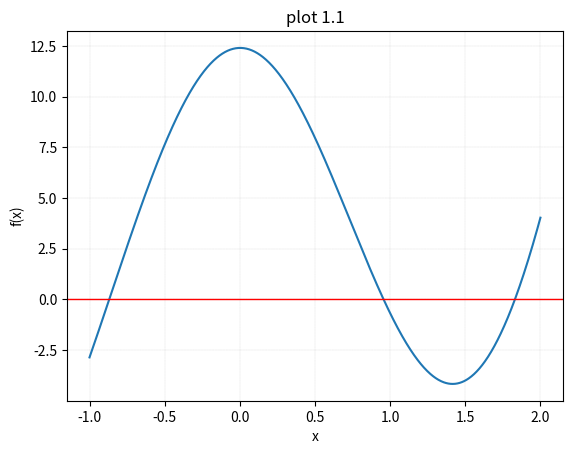

Write the Python code that produced this figure.
from typing import List

import pandas as pd
import numpy as np
import matplotlib.pyplot as plt
import scipy as sp
from pandas import DataFrame

f = lambda x: np.power(x,3)+10*np.cos(2*x)+np.log(11+x) #funksjon f(x) fra oppgave 1

fprime = lambda x: 3*np.power(x,2)-20*np.sin(2*x)+(1/(11+x))

xpts = np.linspace(-1, 2, 1000) # Setting x range for plot

#plot
plt.plot(xpts, f(xpts), label ='f(x)')
plt.xlabel("x")
plt.ylabel("f(x)")
plt.axhline(0, linewidth=1, color='r', linestyle='-')
plt.grid(color='grey', linestyle='--', linewidth=0.1)
plt.title("plot 1.1")
plt.show()




def bisection_method(f, a, b, tol=0.5e-4):
    '''Tar inn funksjon f, start intervall [a,b] og ønsket nøyaktighet (stop kriterie).
    tester om det finnes røtter innenfor ingervall med skjærings sentingen f(a)xf(b) < 0.
    gitt det finnes røtter halverer den inervallet til (a-b)/2 > tol. Returnerer pandas DataFrame
    med iterasjoner og næyaktighet per iterasjon'''

    if f(a)*f(b) > 0:
        print('No roots on this intervall. Try a new guess')
    else:

        approx_root = []
        accuracy = []
        a = a
        b = b
        while (b - a) / 2.0 > tol:
            c = (a + b) / 2.0
            accuracy.append(abs(f(c)))
            approx_root.append(c)
            if f(a) * f(c) < 0:
                b = c
            else:
                a = c

        return pd.DataFrame({'Bisection Approximated root': approx_root,  'f(c) - [accuracy of root]': accuracy})


def sekant_method(f, x0, x1 = None, tol = 0.5e-4):

    approx_root = []
    accuracy = []

    while abs((x1 - (x1 - x0) / (f(x1) - f(x0)) * f(x1)) - x1) > tol:
        x_new = x1 - (x1 - x0) / (f(x1) - f(x0)) * f(x1)
        accuracy.append(abs(f(x_new)))
        approx_root.append(x_new)

        x0 = x1
        x1 = x_new

    return pd.DataFrame({'Sekant Approximated root': approx_root, 'f(c) - [accuracy of root]': accuracy})

def newtons_method(f, fprime, x0, tol = 0.5e-4):

    approx_root = []
    accuracy = []

    while abs((x0 - f(x0) / fprime(x0)) - x0) > tol:
        x_new = x0 - f(x0) / fprime(x0)
        accuracy.append(abs(f(x_new)))
        approx_root.append(x_new)
        x0 = x_new

    return pd.DataFrame({'Newtons Approximated root': approx_root, 'f(c) - [accuracy of root]': accuracy})


intervalls = [[-1.0,-0.5], [0.8,1.0],[1.6,2.0]]

#The roots for bisection method
biseect_root_1=bisection_method(f=f, a=intervalls[0][0],b=intervalls[0][1],tol=0.5e-10)
biseect_root_2=bisection_method(f=f, a=intervalls[1][0],b=intervalls[1][1],tol=0.5e-10)
biseect_root_3=bisection_method(f=f, a=intervalls[2][0],b=intervalls[2][1],tol=0.5e-10)

bisection_roots_consolidated_frame = pd.concat([biseect_root_1, biseect_root_2, biseect_root_3], axis=1)
print(bisection_roots_consolidated_frame)

Sekant_roots = [ sekant_method(f, n[0], n[1], tol=0.5e-10) for n in intervalls ]

Newton_roots = [newtons_method(f,fprime, n[0], tol=0.5e-10) for n in intervalls ]

